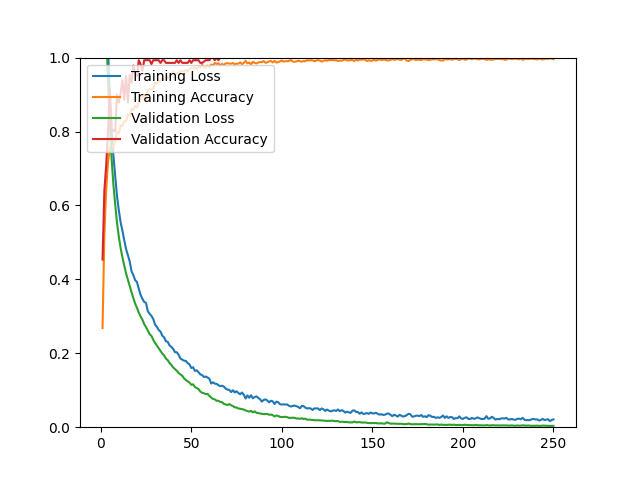

Data behind this chart, as committed beside it:
epoch, loss, acc, val_loss, val_acc
1, 1.565, 0.2684, 1.428, 0.4536
2, 1.343, 0.5222, 1.246, 0.6393
3, 1.178, 0.6411, 1.082, 0.7071
4, 1.026, 0.7159, 0.9373, 0.7964
5, 0.9018, 0.7556, 0.8196, 0.9143
6, 0.8075, 0.7639, 0.7260, 0.8036
7, 0.7340, 0.7564, 0.6559, 0.8036
8, 0.6808, 0.7769, 0.6024, 0.8000
9, 0.6247, 0.7973, 0.5522, 0.9000
10, 0.5864, 0.7954, 0.5152, 0.8786
11, 0.5538, 0.8162, 0.4844, 0.9036
12, 0.5312, 0.8146, 0.4591, 0.9393
13, 0.5053, 0.8284, 0.4367, 0.8857
14, 0.4821, 0.8288, 0.4161, 0.9500
15, 0.4654, 0.8461, 0.3987, 0.8786
16, 0.4486, 0.8422, 0.3808, 0.9536
17, 0.4221, 0.8619, 0.3650, 0.9321
18, 0.4115, 0.8583, 0.3499, 0.9786
19, 0.3978, 0.8689, 0.3343, 0.9607
20, 0.3930, 0.8650, 0.3230, 0.9500
21, 0.3747, 0.8804, 0.3102, 0.9929
22, 0.3579, 0.8855, 0.2999, 0.9821
23, 0.3475, 0.8918, 0.2911, 0.9643
24, 0.3389, 0.9004, 0.2791, 0.9929
25, 0.3364, 0.8874, 0.2708, 0.9929
26, 0.3136, 0.9126, 0.2613, 0.9929
27, 0.3069, 0.9146, 0.2521, 0.9929
28, 0.3010, 0.9138, 0.2471, 0.9821
29, 0.2928, 0.9150, 0.2364, 0.9929
30, 0.2777, 0.9315, 0.2282, 0.9929
31, 0.2714, 0.9307, 0.2211, 0.9929
32, 0.2631, 0.9359, 0.2139, 0.9929
33, 0.2586, 0.9362, 0.2065, 0.9857
34, 0.2475, 0.9437, 0.1993, 0.9929
35, 0.2431, 0.9406, 0.1940, 0.9929
36, 0.2326, 0.9481, 0.1857, 0.9857
37, 0.2309, 0.9453, 0.1811, 0.9857
38, 0.2213, 0.9496, 0.1738, 0.9857
39, 0.2174, 0.9532, 0.1684, 0.9857
40, 0.2117, 0.9614, 0.1617, 0.9857
41, 0.2030, 0.9559, 0.1570, 0.9857
42, 0.2028, 0.9563, 0.1527, 0.9929
43, 0.1962, 0.9599, 0.1466, 0.9857
44, 0.1858, 0.9622, 0.1431, 0.9929
45, 0.1828, 0.9634, 0.1393, 0.9857
46, 0.1800, 0.9630, 0.1323, 0.9857
47, 0.1793, 0.9665, 0.1274, 0.9857
48, 0.1733, 0.9626, 0.1242, 0.9857
49, 0.1700, 0.9689, 0.1210, 0.9929
50, 0.1603, 0.9713, 0.1146, 0.9857
51, 0.1622, 0.9717, 0.1160, 0.9929
52, 0.1524, 0.9736, 0.1089, 0.9929
53, 0.1538, 0.9685, 0.1061, 0.9929
54, 0.1489, 0.9752, 0.1030, 0.9929
55, 0.1429, 0.9740, 0.0964, 0.9857
56, 0.1409, 0.9807, 0.0931, 0.9857
57, 0.1359, 0.9736, 0.0917, 0.9893
58, 0.1371, 0.9740, 0.0897, 0.9929
59, 0.1344, 0.9784, 0.0901, 0.9929
60, 0.1311, 0.9748, 0.0847, 0.9929
... 190 more rows
